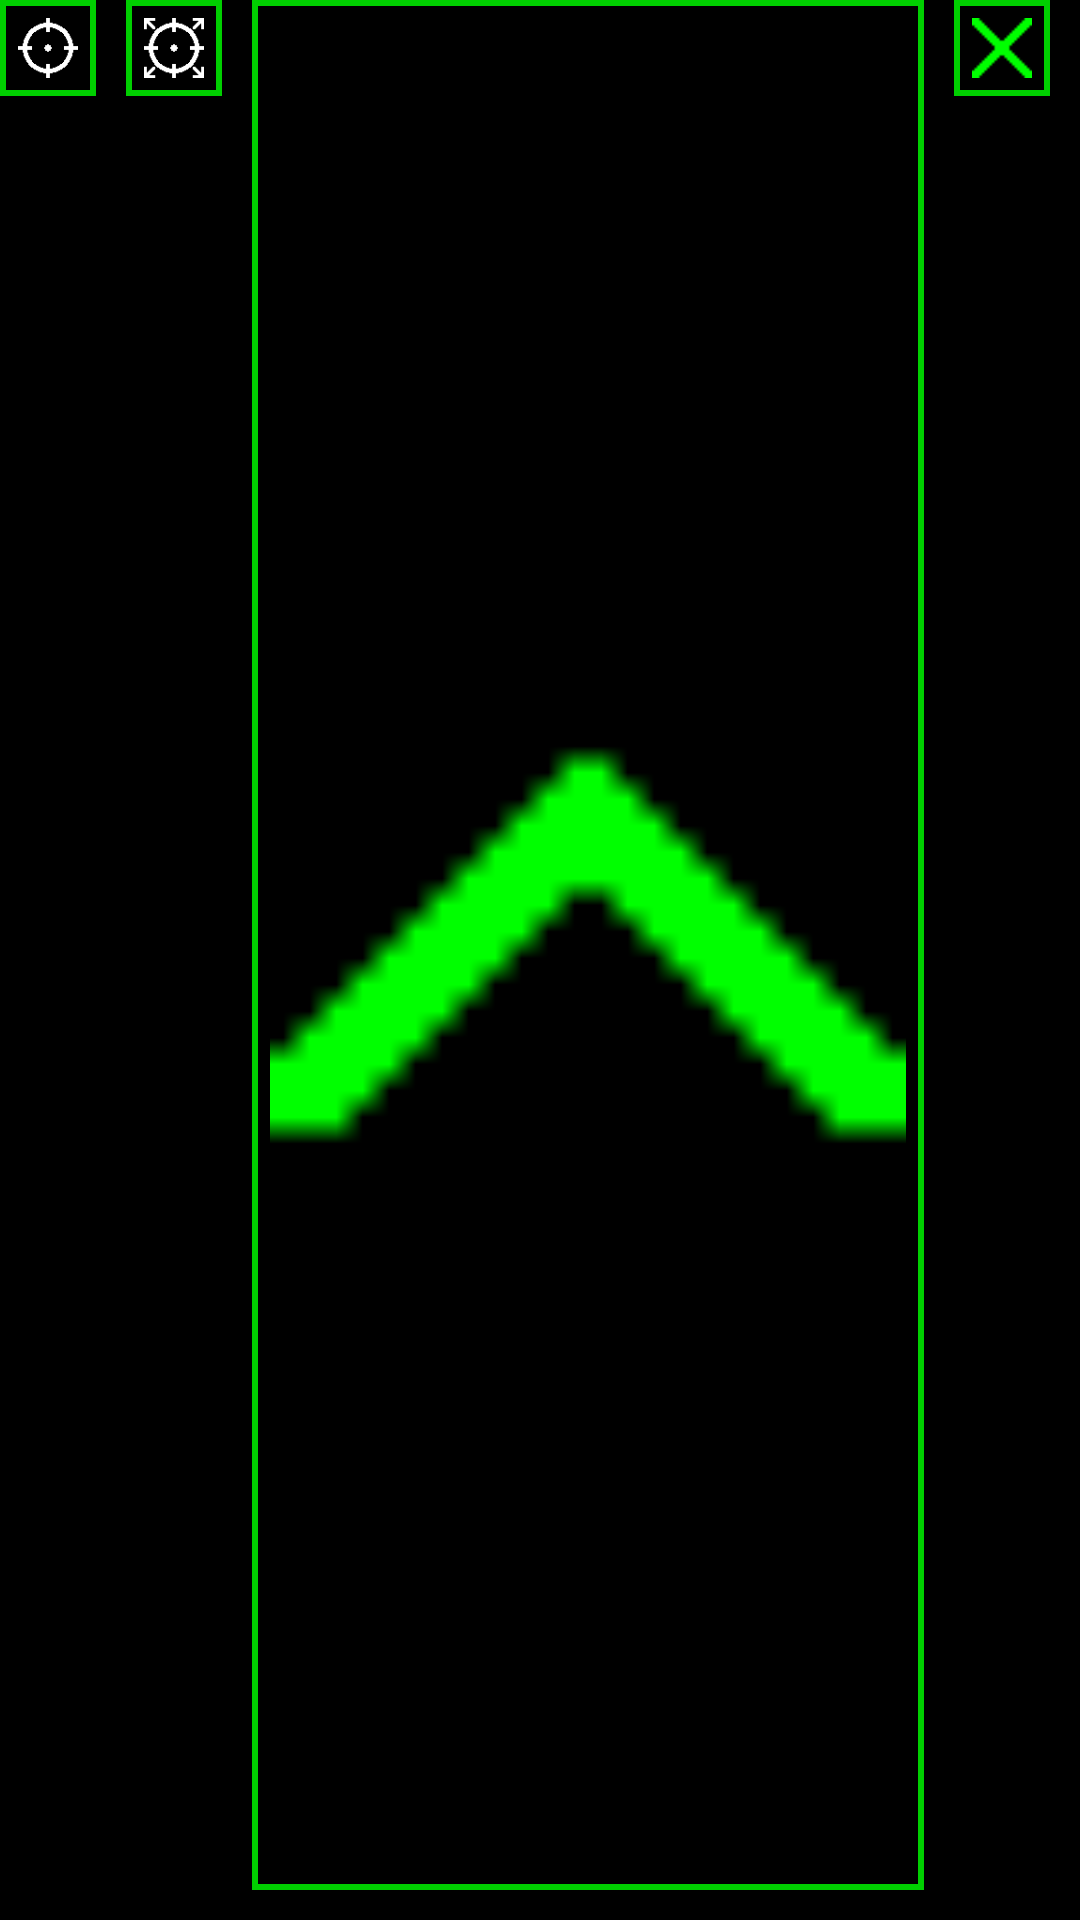

The Android layout XML behind this screen, and the referenced resources:
<!-- AndroidManifest.xml: application theme AppTheme -->
<!-- res/layout/view_entitycontrols.xml -->
<?xml version="1.0" encoding="utf-8"?>
<LinearLayout xmlns:android="http://schemas.android.com/apk/res/android"
              android:orientation="horizontal"
              android:layout_width="match_parent"
              android:layout_height="wrap_content">

    <ImageView
        android:background="@drawable/text_button_normal"
        android:layout_width="@dimen/SmallButtonSize"
        android:layout_height="@dimen/SmallButtonSize"
        android:id="@+id/btnGoTo"
        android:layout_marginRight="@dimen/ButtonImagePadding"
        android:layout_marginBottom="@dimen/ButtonImagePadding"
        android:padding="@dimen/ButtonInset"
        android:src="@drawable/button_location"
        android:scaleType="fitCenter"/>

    <ImageView
        android:background="@drawable/text_button_normal"
        android:layout_width="@dimen/SmallButtonSize"
        android:layout_height="@dimen/SmallButtonSize"
        android:id="@+id/btnZoom"
        android:layout_marginRight="@dimen/ButtonImagePadding"
        android:layout_marginBottom="@dimen/ButtonImagePadding"
        android:padding="@dimen/ButtonInset"
        android:src="@drawable/button_zoom"
        android:scaleType="fitCenter"/>

    <ImageView
        android:background="@drawable/text_button_normal"
        android:layout_width="match_parent"
        android:layout_height="match_parent"
        android:id="@+id/btnExpand"
        android:layout_weight="1"
        android:layout_marginRight="@dimen/ButtonImagePadding"
        android:layout_marginBottom="@dimen/ButtonImagePadding"
        android:padding="@dimen/ButtonInset"
        android:src="@drawable/button_expand"
        android:scaleType="fitCenter"/>

    <ImageView
        android:background="@drawable/text_button_normal"
        android:layout_width="match_parent"
        android:layout_height="match_parent"
        android:id="@+id/btnContract"
        android:layout_weight="1"
        android:layout_marginRight="@dimen/ButtonImagePadding"
        android:layout_marginBottom="@dimen/ButtonImagePadding"
        android:padding="@dimen/ButtonInset"
        android:src="@drawable/button_contract"
        android:scaleType="fitCenter"
        android:visibility="gone"/>

    <ImageView
        android:background="@drawable/text_button_normal"
        android:layout_width="@dimen/SmallButtonSize"
        android:layout_height="@dimen/SmallButtonSize"
        android:id="@+id/btnClose"
        android:layout_marginRight="@dimen/ButtonImagePadding"
        android:layout_marginBottom="@dimen/ButtonImagePadding"
        android:padding="@dimen/ButtonInset"
        android:scaleType="fitCenter"
        android:src="@drawable/button_close"/>
</LinearLayout>
<!-- resources referenced by this layout -->
<resources>
  <dimen name="ButtonImagePadding">10dp</dimen>
  <dimen name="ButtonInset">6dp</dimen>
  <dimen name="SmallButtonSize">32dp</dimen>
  <!-- drawable text_button_normal (drawable) -->
  <?xml version="1.0" encoding="utf-8"?>
  <shape xmlns:android="http://schemas.android.com/apk/res/android"
      android:shape="rectangle">
      <stroke
          android:width="@dimen/ButtonEdgeWidth"
          android:color="?attr/ButtonEdgeColour" />
      <solid
          android:color="?attr/ButtonTransparency" />
  
  </shape>
  <dimen name="ButtonEdgeWidth">2dp</dimen>
  <!-- drawable text_button_red (drawable) -->
  <?xml version="1.0" encoding="utf-8"?>
  <shape xmlns:android="http://schemas.android.com/apk/res/android"
      android:shape="rectangle">
      <stroke
          android:width="@dimen/ButtonEdgeWidth"
          android:color="?attr/ButtonEdgeColour" />
      <solid
          android:color="?attr/ButtonRedColour" />
  
  </shape>
  <!-- drawable text_button_green (drawable) -->
  <?xml version="1.0" encoding="utf-8"?>
  <shape xmlns:android="http://schemas.android.com/apk/res/android"
      android:shape="rectangle">
      <stroke
          android:width="@dimen/ButtonEdgeWidth"
          android:color="?attr/ButtonEdgeColour" />
      <solid
          android:color="?attr/ButtonGreenColour" />
  
  </shape>
  <!-- drawable text_button_yellow (drawable) -->
  <?xml version="1.0" encoding="utf-8"?>
  <shape xmlns:android="http://schemas.android.com/apk/res/android"
      android:shape="rectangle">
      <stroke
          android:width="@dimen/ButtonEdgeWidth"
          android:color="?attr/ButtonEdgeColour" />
      <solid
          android:color="?attr/ButtonYellowColour" />
  
  </shape>
  <!-- drawable detail_button (drawable) -->
  <?xml version="1.0" encoding="utf-8"?>
  <shape xmlns:android="http://schemas.android.com/apk/res/android"
      android:shape="rectangle">
      <stroke
          android:width="@dimen/ButtonEdgeWidth"
          android:color="?attr/ButtonEdgeColour" />
      <solid
          android:color="?attr/LightTransparency" />
  
  </shape>
  <!-- drawable detail_button_highlighted (drawable) -->
  <?xml version="1.0" encoding="utf-8"?>
  <shape xmlns:android="http://schemas.android.com/apk/res/android"
      android:shape="rectangle">
      <stroke
          android:width="@dimen/ButtonEdgeWidth"
          android:color="?attr/ButtonEdgeColour" />
      <solid
          android:color="?attr/LightPositiveTransparency" />
  
  </shape>
  <!-- drawable detail_button_disabled (drawable) -->
  <?xml version="1.0" encoding="utf-8"?>
  <shape xmlns:android="http://schemas.android.com/apk/res/android"
      android:shape="rectangle">
      <stroke
          android:width="@dimen/ButtonEdgeWidth"
          android:color="?attr/ButtonDisabledEdgeColour" />
      <solid
          android:color="?attr/LightNegativeTransparency" />
  
  </shape>
</resources>
